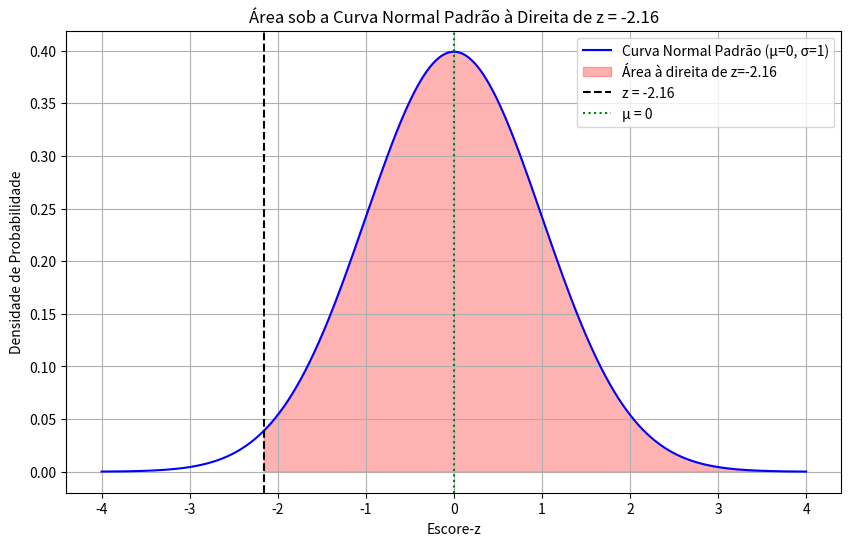

This chart was generated by the following Python code:
from scipy.stats import norm
import matplotlib.pyplot as plt
import numpy as np

# Definindo o escore-z
z = -2.16

# a) Desenhar a curva normal padrão e sombrear a área à direita de z = -2.16
plt.figure(figsize=(10, 6))
x = np.linspace(-4, 4, 1000)
y = norm.pdf(x)

# Plotando a curva normal
plt.plot(x, y, 'b-', label='Curva Normal Padrão (μ=0, σ=1)')

# Sombreando a área à direita de z
plt.fill_between(x, y, where=(x >= z), color='red', alpha=0.3, 
                label=f'Área à direita de z={z}')

# Linha vertical no ponto z
plt.axvline(z, color='k', linestyle='--', label=f'z = {z}')
plt.axvline(0, color='g', linestyle=':', label='μ = 0')

# Configurações do gráfico
plt.title('Área sob a Curva Normal Padrão à Direita de z = -2.16')
plt.xlabel('Escore-z')
plt.ylabel('Densidade de Probabilidade')
plt.legend()
plt.grid(True)
plt.show()

# b) Encontrar a área à esquerda de z = -2.16 usando a tabela normal padrão
area_left = norm.cdf(z)

# c) Subtrair a área de 1 para obter a área à direita
area_right = 1 - area_left

# Resultados
print("Resolução passo a passo:")
print(f"b) Área à esquerda de z = {z}: {area_left:.4f} (usando norm.cdf)")
print(f"c) Área à direita de z = {z}: 1 - {area_left:.4f} = {area_right:.4f}")

print("\nRespostas finais:")
print(f"A área sob a curva normal padrão à direita de z = -2.16 é: {area_right:.4f} ou {area_right*100:.2f}%")

# Comparação com a tabela normal padrão
print("\nComparação com a tabela normal padrão:")
print("1. Na tabela, procurar o valor absoluto |2.16| → aproximadamente 0.9846")
print("2. Para z negativo, área à esquerda = 1 - 0.9846 = 0.0154")
print("3. Área à direita = 1 - 0.0154 = 0.9846")
print(f"Resultado Python: {area_right:.4f}")